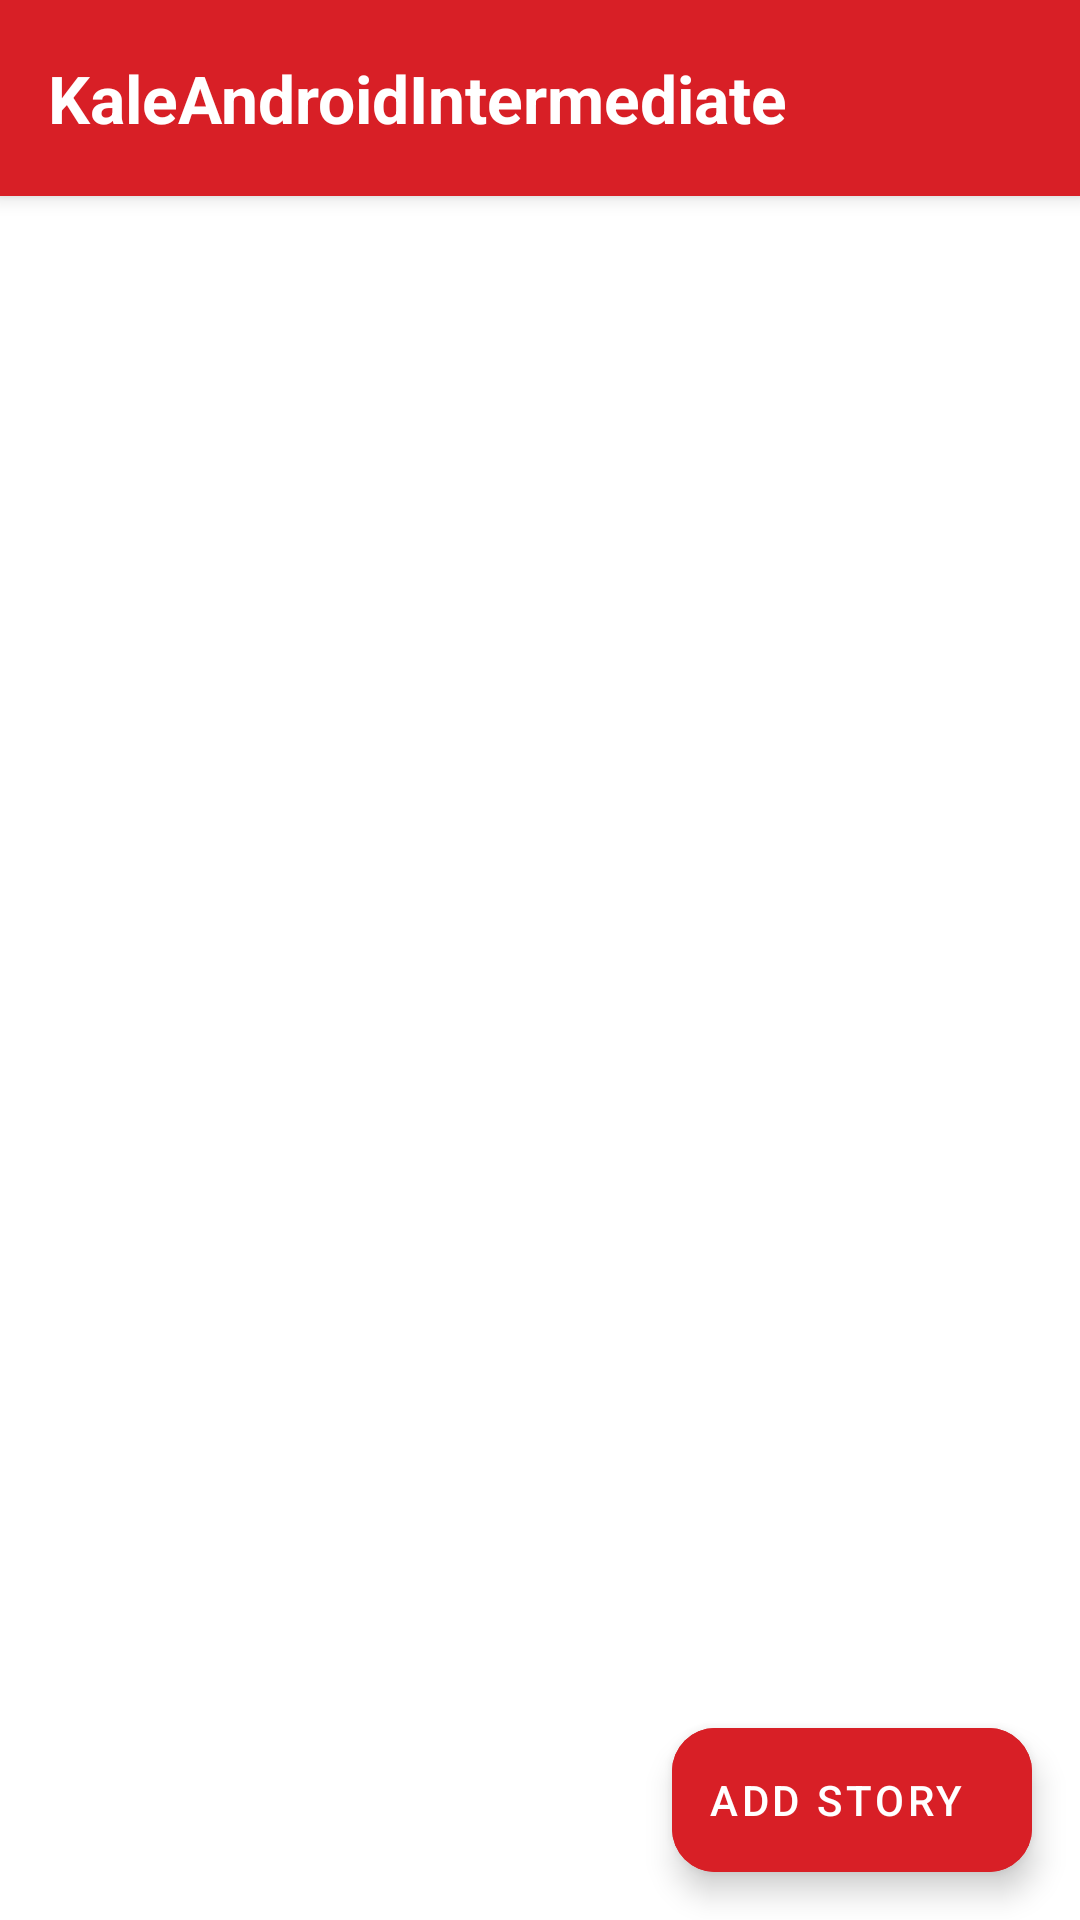

Here is an Android app screen rendered from its layout file. Give the layout XML and the strings, colors and styles it references.
<!-- AndroidManifest.xml: application theme Theme.KaleAndroidIntermediate -->
<!-- res/layout/fragment_home.xml -->
<?xml version="1.0" encoding="utf-8"?>
<androidx.coordinatorlayout.widget.CoordinatorLayout xmlns:android="http://schemas.android.com/apk/res/android"
    xmlns:tools="http://schemas.android.com/tools"
    android:layout_width="match_parent"
    android:layout_height="match_parent"
    xmlns:app="http://schemas.android.com/apk/res-auto"
    tools:context=".ui.home.HomeFragment">

    <com.google.android.material.appbar.AppBarLayout
        android:id="@+id/app_bar"
        android:layout_width="match_parent"
        android:layout_height="wrap_content"
        android:background="?attr/colorPrimary">

        <androidx.constraintlayout.widget.ConstraintLayout
            android:layout_width="match_parent"
            android:layout_height="wrap_content"
            android:padding="10dp">

            <com.google.android.material.textview.MaterialTextView
                android:layout_width="wrap_content"
                android:layout_height="wrap_content"
                android:layout_marginStart="6dp"
                android:text="@string/app_name"
                android:textColor="?attr/color"
                android:textSize="22sp"
                android:textStyle="bold"
                android:layout_marginVertical="8dp"
                app:layout_constraintBottom_toBottomOf="parent"
                app:layout_constraintStart_toStartOf="parent"
                app:layout_constraintTop_toTopOf="parent" />

            <com.google.android.material.imageview.ShapeableImageView
                android:id="@+id/btn_settings"
                android:layout_width="wrap_content"
                android:layout_height="wrap_content"
                android:src="@drawable/baseline_settings_30"
                app:layout_constraintBottom_toBottomOf="parent"
                app:layout_constraintEnd_toEndOf="parent"
                app:layout_constraintTop_toTopOf="parent" />

        </androidx.constraintlayout.widget.ConstraintLayout>

    </com.google.android.material.appbar.AppBarLayout>

    <androidx.constraintlayout.widget.ConstraintLayout
        android:layout_width="match_parent"
        android:layout_height="match_parent"
        app:layout_behavior="@string/appbar_scrolling_view_behavior">

        <androidx.recyclerview.widget.RecyclerView
            android:id="@+id/rv_story"
            android:layout_width="match_parent"
            android:layout_height="0dp"
            app:layout_constraintBottom_toBottomOf="parent"
            app:layout_constraintEnd_toEndOf="parent"
            app:layout_constraintStart_toStartOf="parent"
            app:layout_constraintTop_toTopOf="parent"
            tools:itemCount="2"
            tools:listitem="@layout/item_list_home" />

        <com.airbnb.lottie.LottieAnimationView
            android:id="@+id/animation_loading"
            android:layout_width="wrap_content"
            android:layout_height="wrap_content"
            android:visibility="gone"
            app:layout_constraintBottom_toBottomOf="parent"
            app:layout_constraintEnd_toEndOf="parent"
            app:layout_constraintStart_toStartOf="parent"
            app:layout_constraintTop_toTopOf="parent"
            app:lottie_autoPlay="true"
            app:lottie_loop="true"
            app:lottie_rawRes="@raw/lottie_loading" />

        <com.google.android.material.floatingactionbutton.ExtendedFloatingActionButton
            android:id="@+id/fab_add_story"
            android:layout_width="wrap_content"
            android:layout_height="wrap_content"
            android:layout_gravity="bottom|end"
            android:layout_margin="16dp"
            android:backgroundTint="@color/red"
            android:text="@string/add_story"
            android:textColor="@color/white"
            app:icon="@drawable/baseline_post_add_24"
            app:iconTint="@color/white"
            app:layout_constraintBottom_toBottomOf="parent"
            app:layout_constraintEnd_toEndOf="parent"
            app:shapeAppearanceOverlay="@style/ShapeAppearanceOverlay.Material3.FloatingActionButton" />

    </androidx.constraintlayout.widget.ConstraintLayout>
</androidx.coordinatorlayout.widget.CoordinatorLayout>
<!-- res/layout/item_list_home.xml (included above) -->
<?xml version="1.0" encoding="utf-8"?>
<com.google.android.material.card.MaterialCardView xmlns:android="http://schemas.android.com/apk/res/android"
    xmlns:app="http://schemas.android.com/apk/res-auto"
    xmlns:tools="http://schemas.android.com/tools"
    android:id="@+id/cvListHome"
    android:layout_width="match_parent"
    android:layout_height="wrap_content"
    android:layout_gravity="center"
    android:layout_margin="10dp"
    android:checkable="true"
    android:clickable="true"
    android:focusable="true"
    app:strokeColor="@color/red"
    app:strokeWidth="2dp"
    app:cardCornerRadius="10dp"
    app:cardElevation="4dp">

    <androidx.constraintlayout.widget.ConstraintLayout
        android:layout_width="match_parent"
        android:layout_height="wrap_content"
        android:padding="10dp">

        <com.google.android.material.imageview.ShapeableImageView
            android:id="@+id/ivPhoto"
            android:layout_width="match_parent"
            android:layout_height="230dp"
            android:scaleType="centerCrop"
            app:layout_constraintEnd_toEndOf="parent"
            app:layout_constraintStart_toStartOf="parent"
            app:layout_constraintTop_toTopOf="parent"
            app:shapeAppearanceOverlay="@style/customImageView4Percent"
            tools:src="@tools:sample/avatars" />

        <com.google.android.material.imageview.ShapeableImageView
            android:id="@+id/icUser"
            android:layout_width="wrap_content"
            android:layout_height="wrap_content"
            android:layout_marginTop="10dp"
            android:src="@drawable/baseline_account_circle_30"
            app:layout_constraintStart_toStartOf="parent"
            app:layout_constraintTop_toBottomOf="@id/ivPhoto" />

        <com.google.android.material.textview.MaterialTextView
            android:id="@+id/tvName"
            android:layout_width="wrap_content"
            android:layout_height="wrap_content"
            android:layout_marginStart="6dp"
            android:layout_marginTop="10dp"
            android:textColor="?attr/colorSecondaryVariant"
            android:textSize="20sp"
            app:layout_constraintBottom_toBottomOf="parent"
            app:layout_constraintStart_toEndOf="@id/icUser"
            app:layout_constraintTop_toBottomOf="@id/ivPhoto"
            tools:text="Name" />

    </androidx.constraintlayout.widget.ConstraintLayout>

</com.google.android.material.card.MaterialCardView>
<!-- resources referenced by this layout -->
<resources>
  <color name="red">#D81F26</color>
  <color name="white">#FFFFFFFF</color>
  <string name="add_story">Add Story</string>
  <string name="app_name">KaleAndroidIntermediate</string>
  <style name="customImageView4Percent" parent="">
          <item name="cornerFamily">rounded</item>
          <item name="cornerSize">4%</item>
      </style>
  <style name="Theme.KaleAndroidIntermediate" parent="Theme.MaterialComponents.DayNight.DarkActionBar">
          
          <item name="colorPrimary">@color/red</item>
          <item name="colorPrimaryVariant">@color/red</item>
          <item name="colorOnPrimary">@color/white</item>
          
          <item name="colorSecondary">@color/red</item>
          <item name="colorSecondaryVariant">@color/black</item>
          <item name="colorOnSecondary">@color/white</item>
          
          <item name="android:statusBarColor">?attr/colorPrimaryVariant</item>
          
          <item name="color">@color/white</item>
          
      </style>
  <color name="black">#FF000000</color>
</resources>
